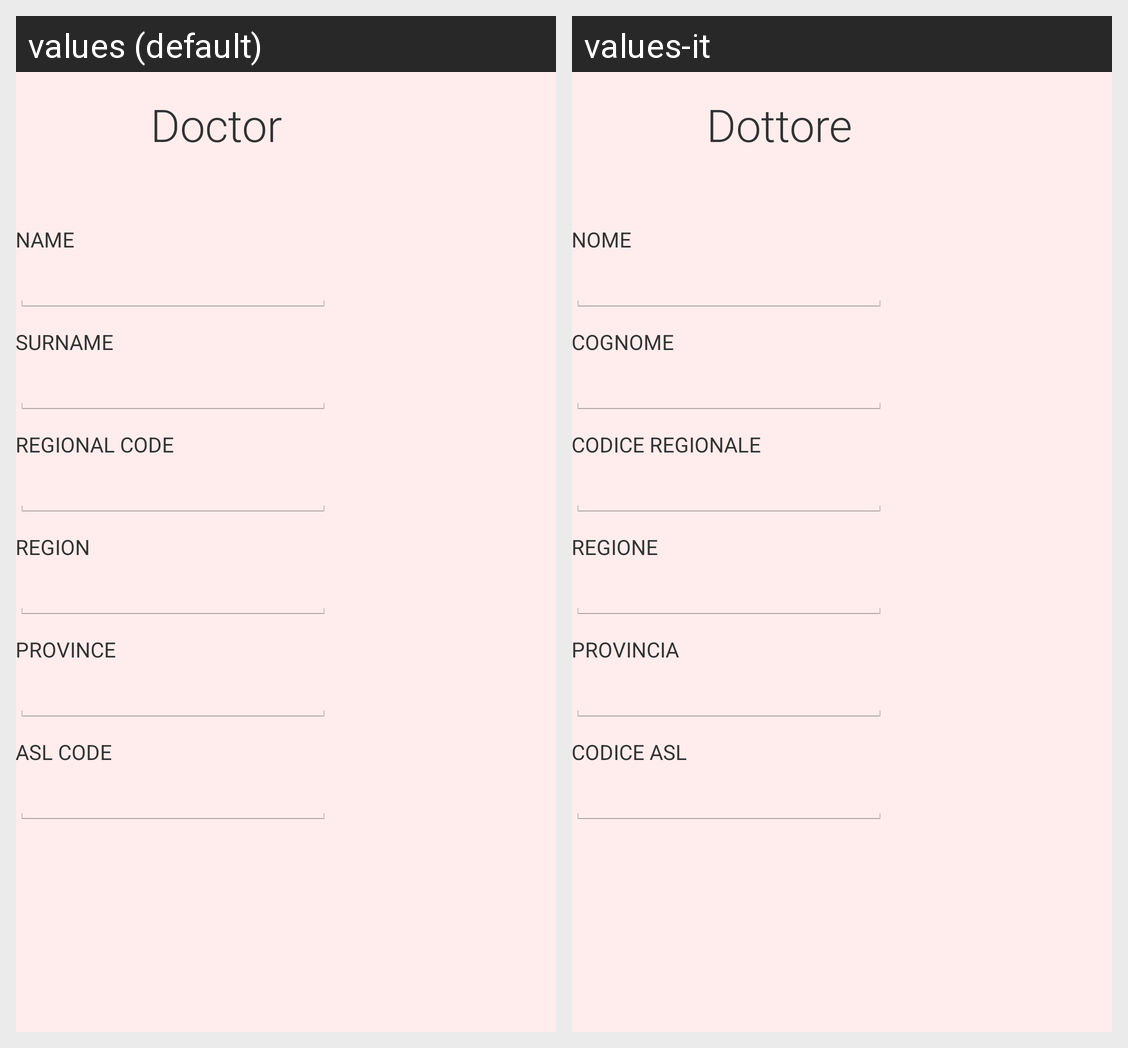

Here is an Android app screen in its default locale and in the app's own translations. Write out the translated-string differences for the strings that appear on this screen.
Android screen res/layout/fragment_doctor.xml rendered under 2 locales, left to right: values (default), values-it. Device: Nexus 5 (rendered at 1080×1920; each locale shown at half size, 540×960, under a caption strip naming it); theme HoloLightTheme.
Strings drawn on this screen, with the default value and each locale's value (text and hints the layout hard-codes, and strings that could not be matched under every locale, appear in the picture but are not listed):

doctor
  values: Doctor
  values-it: Dottore

name
  values: Name
  values-it: Nome

surname
  values: Surname
  values-it: Cognome

regionalcode
  values: Regional code
  values-it: Codice regionale

region
  values: Region
  values-it: Regione

province
  values: Province
  values-it: Provincia

aslcode
  values: ASL code
  values-it: Codice ASL
